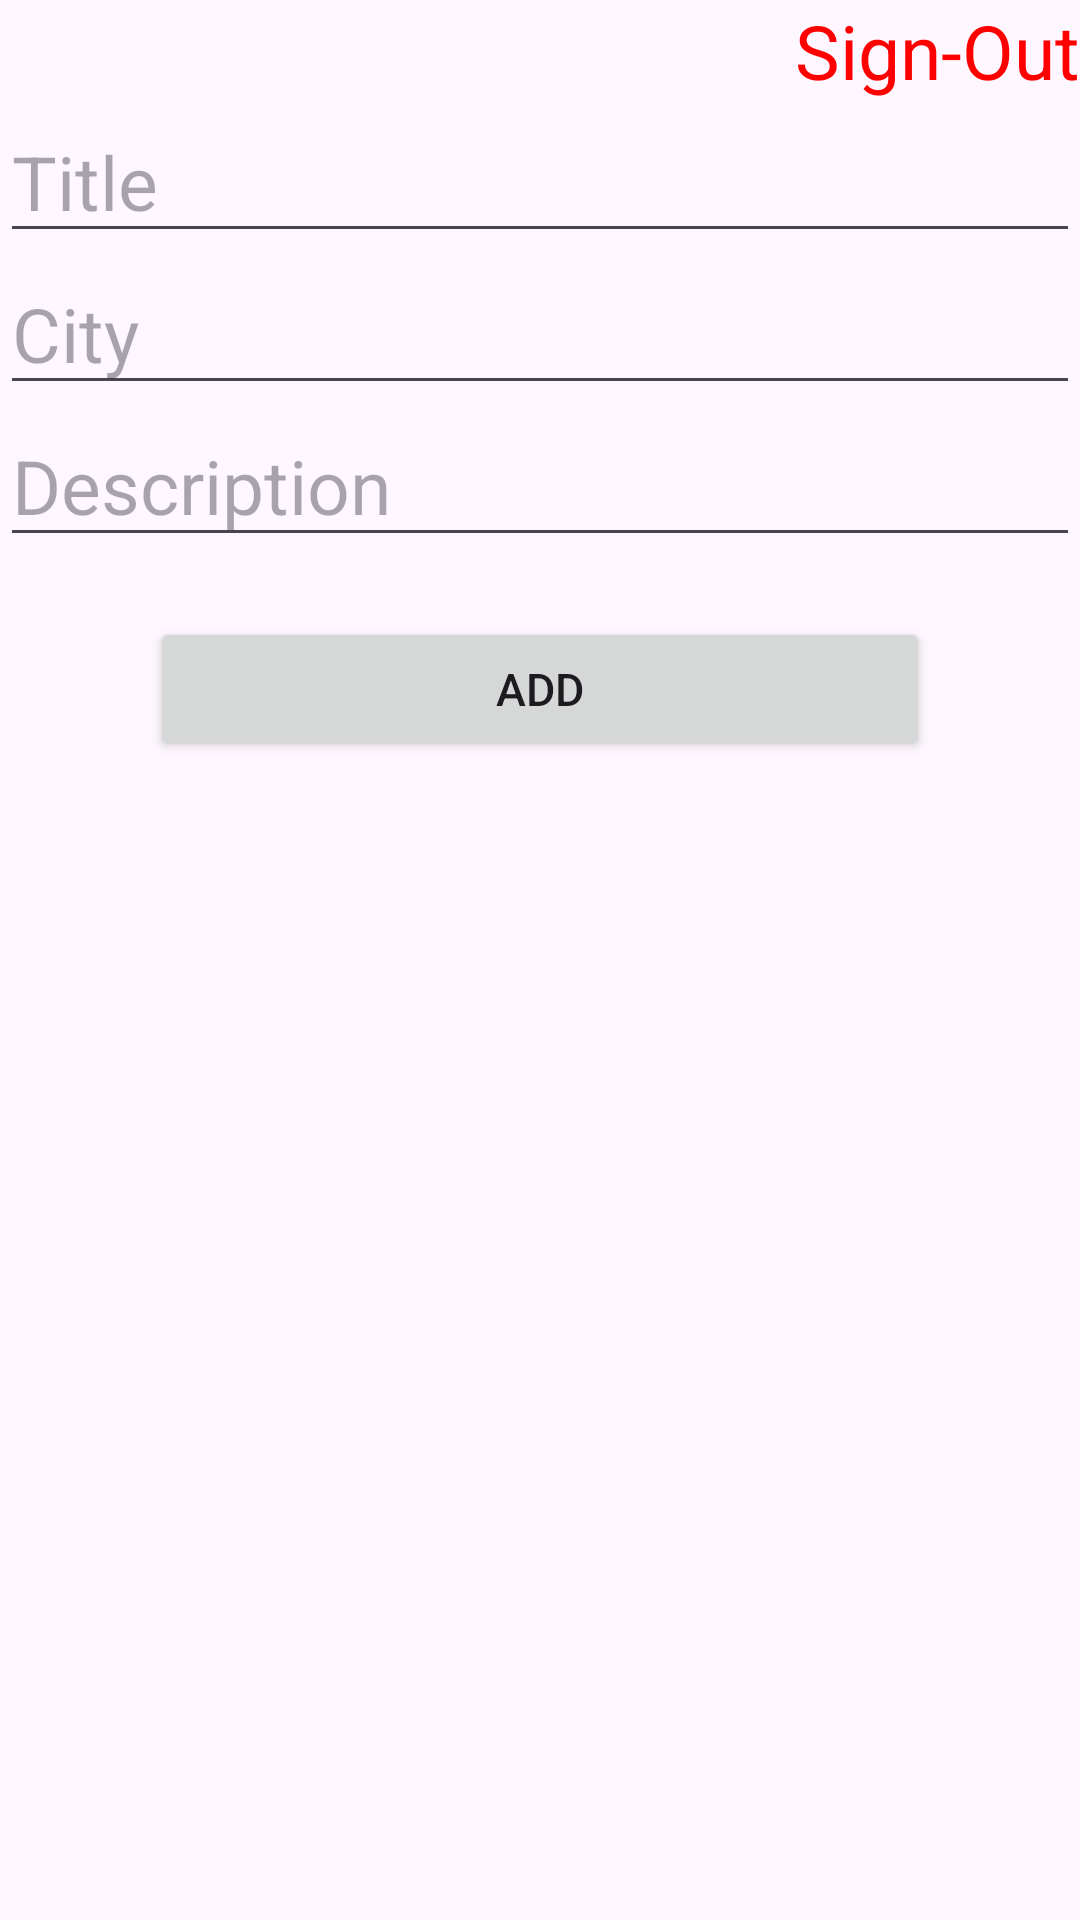

Produce the Android XML layout that renders to this screen, including the resource entries it uses.
<!-- AndroidManifest.xml: application theme Theme.My_visit_app -->
<!-- res/layout/activity_visit.xml -->
<?xml version="1.0" encoding="utf-8"?>
<LinearLayout xmlns:android="http://schemas.android.com/apk/res/android"
    xmlns:app="http://schemas.android.com/apk/res-auto"
    xmlns:tools="http://schemas.android.com/tools"
    android:layout_width="match_parent"
    android:layout_height="match_parent"
    android:layout_marginLeft="20dp"
    android:layout_marginTop="20sp"
    android:layout_marginRight="20dp"
    android:layout_marginBottom="20sp"
    android:orientation="vertical"
    tools:context=".VisitActivity">


    <LinearLayout
        android:layout_width="wrap_content"
        android:layout_height="wrap_content"
        android:layout_gravity="end"
        android:orientation="vertical">

        <TextView
            android:id="@+id/signOutTextVİew"
            android:layout_width="wrap_content"
            android:layout_height="wrap_content"

            android:text="@string/sign_out"
            android:textColor="#FF0000"
            android:textSize="25sp" />



    </LinearLayout>

    <EditText
        android:id="@+id/titleEditText"
        android:hint="@string/title"
        android:textSize="25sp"
        android:layout_width="match_parent"
        android:layout_height="wrap_content" />
    <EditText
        android:id="@+id/cityEditText"
        android:hint="@string/city"
        android:textSize="25sp"
        android:layout_width="match_parent"
        android:layout_height="wrap_content" />
    <EditText
        android:id="@+id/descEditText"
        android:hint="@string/description"
        android:textSize="25sp"
        android:layout_width="match_parent"
        android:layout_height="wrap_content" />
    <Button
     android:id="@+id/addDataButton"
        android:layout_marginTop="20dp"
        android:textSize="15sp"
        android:text="@string/add"
        android:layout_marginLeft="50dp"
        android:layout_marginRight="50dp"
        android:layout_width="match_parent"
        android:layout_height="wrap_content">

    </Button>

    <androidx.recyclerview.widget.RecyclerView
        android:id="@+id/recyclerView"
        android:layout_width="match_parent"
        android:layout_margin="10dp"
        android:layout_height="match_parent" />


</LinearLayout>
<!-- resources referenced by this layout -->
<resources>
  <string name="add">Add</string>
  <string name="city">City</string>
  <string name="description">Description</string>
  <string name="sign_out">Sign-Out</string>
  <string name="title">Title</string>
  <style name="Theme.My_visit_app" parent="Base.Theme.My_visit_app" />
  <style name="Base.Theme.My_visit_app" parent="Theme.Material3.DayNight.NoActionBar">
          
          
      </style>
</resources>
